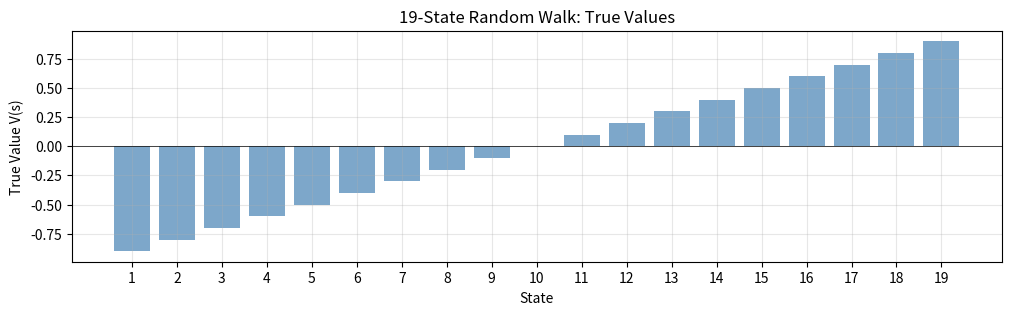
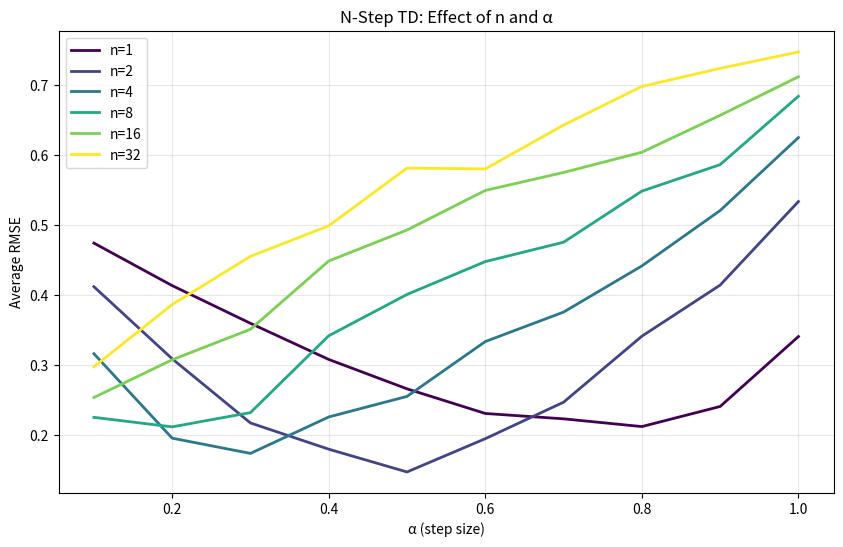
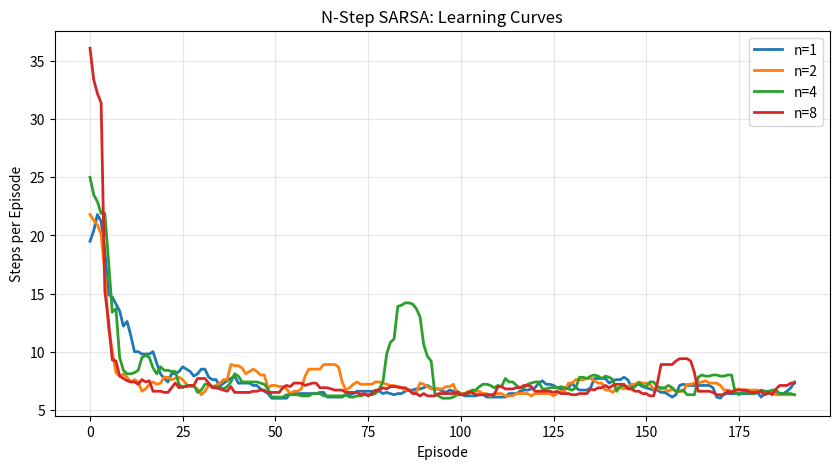
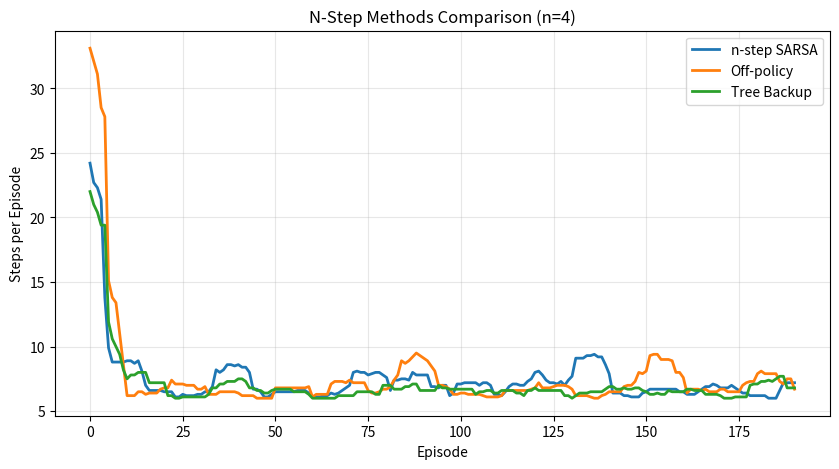

Recreate these plots in Python, in order.
import numpy as np
import matplotlib.pyplot as plt
from collections import defaultdict

class RandomWalkEnv:
    """
    19-state Random Walk (Example 7.1).
    States: 0 (left terminal), 1-19, 20 (right terminal)
    Start: state 10 (middle)
    Left terminal: reward 0
    Right terminal: reward 1
    """
    
    def __init__(self, n_states=19):
        self.n_states = n_states
        self.start_state = n_states // 2 + 1  # Middle state
        self.left_terminal = 0
        self.right_terminal = n_states + 1
        self.reset()
    
    def reset(self):
        self.state = self.start_state
        return self.state
    
    def step(self, action=None):
        """Random walk: 50% left, 50% right."""
        if np.random.random() < 0.5:
            self.state -= 1  # Left
        else:
            self.state += 1  # Right
        
        # Check terminals
        if self.state == self.left_terminal:
            return self.state, -1, True
        elif self.state == self.right_terminal:
            return self.state, 1, True
        else:
            return self.state, 0, False

# True values for random walk
def compute_true_values(n_states=19):
    """True state values for random walk."""
    # V(s) = (s - 0) / (n_states + 1) normalized to [-1, 1]
    return np.array([(2*s - n_states - 1) / (n_states + 1) for s in range(1, n_states + 1)])

env = RandomWalkEnv()
true_values = compute_true_values()

print(f"States: 1-{env.n_states}")
print(f"Start state: {env.start_state}")
print(f"True values: {true_values.round(2)}")

# Visualize random walk
plt.figure(figsize=(12, 3))
states = range(1, env.n_states + 1)

plt.bar(states, true_values, color='steelblue', alpha=0.7)
plt.axhline(y=0, color='black', linestyle='-', linewidth=0.5)
plt.xlabel('State')
plt.ylabel('True Value V(s)')
plt.title('19-State Random Walk: True Values')
plt.xticks(states)
plt.grid(True, alpha=0.3)
plt.show()

def n_step_td_prediction(env, n, n_episodes=10, alpha=0.1, gamma=1.0):
    """
    N-step TD Prediction.
    
    Args:
        env: Environment
        n: Number of steps
        n_episodes: Number of episodes
        alpha: Learning rate
        gamma: Discount factor
    
    Returns:
        V: State value estimates
    """
    V = np.zeros(env.n_states + 2)  # Include terminals
    
    for episode in range(n_episodes):
        # Store states and rewards
        states = [env.reset()]
        rewards = [0]  # R_0 is not used
        
        T = float('inf')  # Terminal time
        t = 0
        
        while True:
            if t < T:
                next_state, reward, done = env.step()
                states.append(next_state)
                rewards.append(reward)
                
                if done:
                    T = t + 1
            
            # Update time
            tau = t - n + 1  # Time of state being updated
            
            if tau >= 0:
                # Calculate n-step return
                G = 0
                for i in range(tau + 1, min(tau + n, T) + 1):
                    G += (gamma ** (i - tau - 1)) * rewards[i]
                
                if tau + n < T:
                    G += (gamma ** n) * V[states[tau + n]]
                
                # Update
                s = states[tau]
                if 1 <= s <= env.n_states:  # Non-terminal
                    V[s] += alpha * (G - V[s])
            
            if tau == T - 1:
                break
            
            t += 1
    
    return V[1:env.n_states + 1]  # Return non-terminal values

# Test different n values
n_values = [1, 2, 4, 8, 16]
n_episodes = 10

results = {}
for n in n_values:
    V = n_step_td_prediction(env, n, n_episodes=n_episodes, alpha=0.4)
    rmse = np.sqrt(np.mean((V - true_values) ** 2))
    results[n] = {'V': V, 'rmse': rmse}
    print(f"n={n}: RMSE = {rmse:.4f}")

# Compare different n values
def run_n_step_experiment(env, n_values, alphas, n_episodes=10, n_runs=100):
    """Run experiments for different n and alpha values."""
    
    true_v = compute_true_values()
    results = np.zeros((len(n_values), len(alphas)))
    
    for i, n in enumerate(n_values):
        for j, alpha in enumerate(alphas):
            errors = []
            for _ in range(n_runs):
                V = n_step_td_prediction(env, n, n_episodes=n_episodes, alpha=alpha)
                rmse = np.sqrt(np.mean((V - true_v) ** 2))
                errors.append(rmse)
            results[i, j] = np.mean(errors)
    
    return results

n_values = [1, 2, 4, 8, 16, 32]
alphas = np.linspace(0.1, 1.0, 10)

# This may take a moment
print("Running experiments...")
rmse_results = run_n_step_experiment(env, n_values, alphas, n_episodes=10, n_runs=50)

# Plot
plt.figure(figsize=(10, 6))
colors = plt.cm.viridis(np.linspace(0, 1, len(n_values)))

for i, n in enumerate(n_values):
    plt.plot(alphas, rmse_results[i], label=f'n={n}', color=colors[i], linewidth=2)

plt.xlabel('α (step size)')
plt.ylabel('Average RMSE')
plt.title('N-Step TD: Effect of n and α')
plt.legend()
plt.grid(True, alpha=0.3)
plt.show()

class GridWorldEnv:
    """Simple grid world for n-step SARSA demo."""
    
    def __init__(self, rows=4, cols=4):
        self.rows = rows
        self.cols = cols
        self.start = (3, 0)
        self.goal = (0, 3)
        self.n_actions = 4
        
        self.actions = {
            0: (-1, 0),  # up
            1: (0, 1),   # right
            2: (1, 0),   # down
            3: (0, -1)   # left
        }
        self.reset()
    
    def reset(self):
        self.position = self.start
        return self.position
    
    def step(self, action):
        row, col = self.position
        drow, dcol = self.actions[action]
        
        new_row = max(0, min(self.rows - 1, row + drow))
        new_col = max(0, min(self.cols - 1, col + dcol))
        self.position = (new_row, new_col)
        
        if self.position == self.goal:
            return self.position, 0, True
        return self.position, -1, False

env_grid = GridWorldEnv()

def n_step_sarsa(env, n, n_episodes=500, alpha=0.5, gamma=1.0, epsilon=0.1):
    """
    N-step SARSA.
    """
    Q = defaultdict(lambda: np.zeros(env.n_actions))
    
    def epsilon_greedy(state):
        if np.random.random() < epsilon:
            return np.random.randint(env.n_actions)
        return np.argmax(Q[state])
    
    episode_lengths = []
    
    for episode in range(n_episodes):
        states = [env.reset()]
        actions = [epsilon_greedy(states[0])]
        rewards = [0]
        
        T = float('inf')
        t = 0
        
        while True:
            if t < T:
                next_state, reward, done = env.step(actions[t])
                states.append(next_state)
                rewards.append(reward)
                
                if done:
                    T = t + 1
                else:
                    actions.append(epsilon_greedy(next_state))
            
            tau = t - n + 1
            
            if tau >= 0:
                G = 0
                for i in range(tau + 1, min(tau + n, T) + 1):
                    G += (gamma ** (i - tau - 1)) * rewards[i]
                
                if tau + n < T:
                    G += (gamma ** n) * Q[states[tau + n]][actions[tau + n]]
                
                s, a = states[tau], actions[tau]
                Q[s][a] += alpha * (G - Q[s][a])
            
            if tau == T - 1:
                break
            
            t += 1
        
        episode_lengths.append(T)
    
    return Q, episode_lengths

# Compare different n values
n_values = [1, 2, 4, 8]
results_sarsa = {}

for n in n_values:
    Q, lengths = n_step_sarsa(env_grid, n, n_episodes=200)
    results_sarsa[n] = lengths
    print(f"n={n}: Average episode length (last 50) = {np.mean(lengths[-50:]):.1f}")

# Plot learning curves
plt.figure(figsize=(10, 5))

window = 10
for n in n_values:
    smoothed = np.convolve(results_sarsa[n], np.ones(window)/window, mode='valid')
    plt.plot(smoothed, label=f'n={n}', linewidth=2)

plt.xlabel('Episode')
plt.ylabel('Steps per Episode')
plt.title('N-Step SARSA: Learning Curves')
plt.legend()
plt.grid(True, alpha=0.3)
plt.show()

def n_step_off_policy_sarsa(env, n, n_episodes=500, alpha=0.5, gamma=1.0, 
                            epsilon_behavior=0.1, epsilon_target=0.0):
    """
    N-step Off-policy SARSA with Importance Sampling.
    
    behavior policy: ε-greedy with epsilon_behavior
    target policy: ε-greedy with epsilon_target (0 = greedy)
    """
    Q = defaultdict(lambda: np.zeros(env.n_actions))
    
    def behavior_policy(state):
        if np.random.random() < epsilon_behavior:
            return np.random.randint(env.n_actions)
        return np.argmax(Q[state])
    
    def target_policy_prob(state, action):
        """π(a|s) for target policy."""
        best_action = np.argmax(Q[state])
        if action == best_action:
            return 1 - epsilon_target + epsilon_target / env.n_actions
        return epsilon_target / env.n_actions
    
    def behavior_policy_prob(state, action):
        """b(a|s) for behavior policy."""
        best_action = np.argmax(Q[state])
        if action == best_action:
            return 1 - epsilon_behavior + epsilon_behavior / env.n_actions
        return epsilon_behavior / env.n_actions
    
    episode_lengths = []
    
    for episode in range(n_episodes):
        states = [env.reset()]
        actions = [behavior_policy(states[0])]
        rewards = [0]
        
        T = float('inf')
        t = 0
        
        while True:
            if t < T:
                next_state, reward, done = env.step(actions[t])
                states.append(next_state)
                rewards.append(reward)
                
                if done:
                    T = t + 1
                else:
                    actions.append(behavior_policy(next_state))
            
            tau = t - n + 1
            
            if tau >= 0:
                # Calculate importance sampling ratio
                rho = 1.0
                for k in range(tau + 1, min(tau + n, T)):
                    pi_prob = target_policy_prob(states[k], actions[k])
                    b_prob = behavior_policy_prob(states[k], actions[k])
                    rho *= pi_prob / b_prob
                
                # Calculate n-step return
                G = 0
                for i in range(tau + 1, min(tau + n, T) + 1):
                    G += (gamma ** (i - tau - 1)) * rewards[i]
                
                if tau + n < T:
                    G += (gamma ** n) * Q[states[tau + n]][actions[tau + n]]
                
                # Update with importance sampling
                s, a = states[tau], actions[tau]
                Q[s][a] += alpha * rho * (G - Q[s][a])
            
            if tau == T - 1:
                break
            
            t += 1
        
        episode_lengths.append(T)
    
    return Q, episode_lengths

# Test
Q_off, lengths_off = n_step_off_policy_sarsa(env_grid, n=4, n_episodes=200)
print(f"Off-policy n-step SARSA: Avg length = {np.mean(lengths_off[-50:]):.1f}")

def n_step_tree_backup(env, n, n_episodes=500, alpha=0.5, gamma=1.0, epsilon=0.1):
    """
    N-step Tree Backup Algorithm.
    """
    Q = defaultdict(lambda: np.zeros(env.n_actions))
    
    def policy_probs(state):
        """ε-greedy action probabilities."""
        probs = np.ones(env.n_actions) * epsilon / env.n_actions
        best_action = np.argmax(Q[state])
        probs[best_action] += 1 - epsilon
        return probs
    
    def select_action(state):
        probs = policy_probs(state)
        return np.random.choice(env.n_actions, p=probs)
    
    episode_lengths = []
    
    for episode in range(n_episodes):
        states = [env.reset()]
        actions = [select_action(states[0])]
        rewards = [0]
        
        T = float('inf')
        t = 0
        
        while True:
            if t < T:
                next_state, reward, done = env.step(actions[t])
                states.append(next_state)
                rewards.append(reward)
                
                if done:
                    T = t + 1
                else:
                    actions.append(select_action(next_state))
            
            tau = t - n + 1
            
            if tau >= 0:
                # Tree backup calculation
                if t + 1 >= T:
                    G = rewards[T]
                else:
                    probs = policy_probs(states[t + 1])
                    G = rewards[t + 1] + gamma * np.dot(probs, Q[states[t + 1]])
                
                for k in range(min(t, T - 1), tau, -1):
                    probs = policy_probs(states[k])
                    G = rewards[k] + gamma * np.sum(
                        probs * Q[states[k]] * (np.arange(env.n_actions) != actions[k])
                    ) + gamma * probs[actions[k]] * G
                
                s, a = states[tau], actions[tau]
                Q[s][a] += alpha * (G - Q[s][a])
            
            if tau == T - 1:
                break
            
            t += 1
        
        episode_lengths.append(T)
    
    return Q, episode_lengths

# Test
Q_tree, lengths_tree = n_step_tree_backup(env_grid, n=4, n_episodes=200)
print(f"Tree Backup: Avg length = {np.mean(lengths_tree[-50:]):.1f}")

# Compare all n-step methods
methods = {
    'n-step SARSA': lambda: n_step_sarsa(env_grid, n=4, n_episodes=200)[1],
    'Off-policy': lambda: n_step_off_policy_sarsa(env_grid, n=4, n_episodes=200)[1],
    'Tree Backup': lambda: n_step_tree_backup(env_grid, n=4, n_episodes=200)[1]
}

plt.figure(figsize=(10, 5))
window = 10

for name, method in methods.items():
    lengths = method()
    smoothed = np.convolve(lengths, np.ones(window)/window, mode='valid')
    plt.plot(smoothed, label=name, linewidth=2)

plt.xlabel('Episode')
plt.ylabel('Steps per Episode')
plt.title('N-Step Methods Comparison (n=4)')
plt.legend()
plt.grid(True, alpha=0.3)
plt.show()
